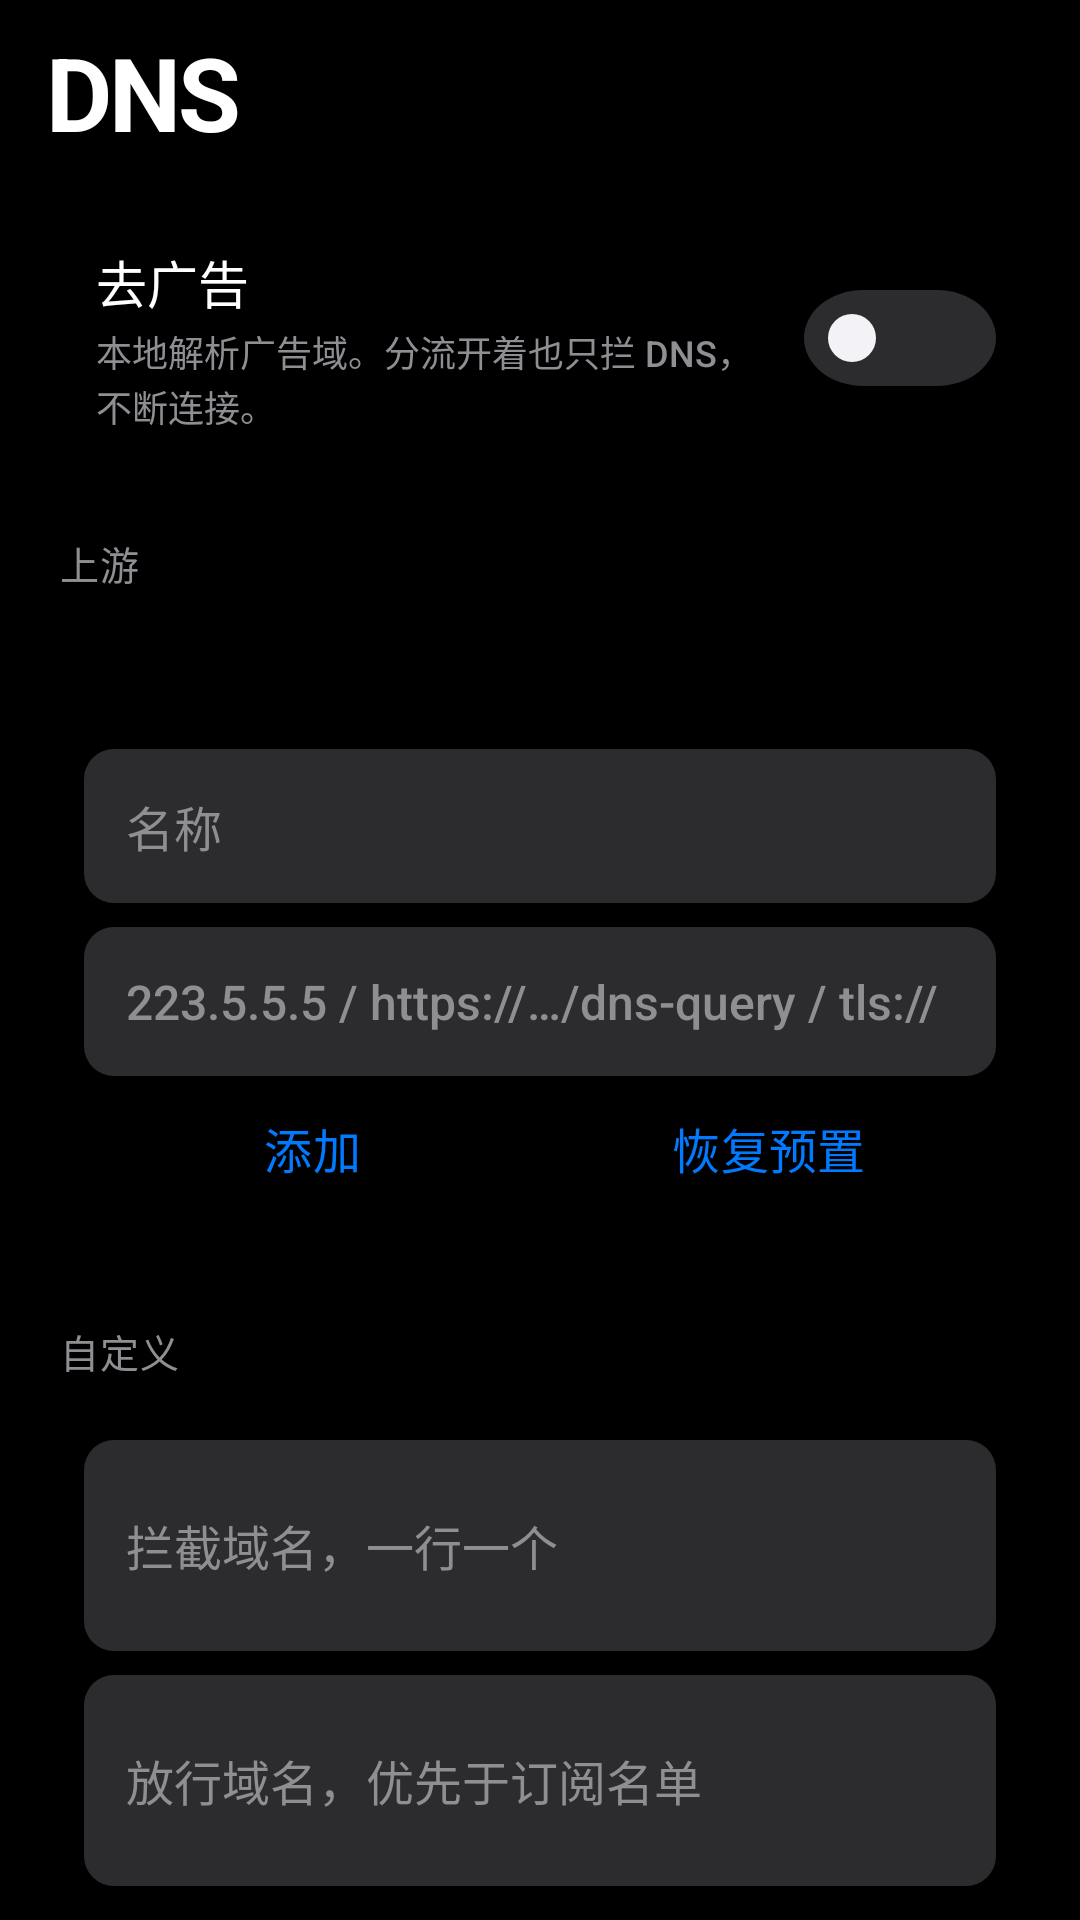

Android layout source for this screen:
<!-- AndroidManifest.xml: application theme Theme.Wuad -->
<!-- res/layout/frag_dns.xml -->
<?xml version="1.0" encoding="utf-8"?>
<androidx.core.widget.NestedScrollView xmlns:android="http://schemas.android.com/apk/res/android"
    android:layout_width="match_parent"
    android:layout_height="match_parent"
    android:background="@color/bg"
    android:fillViewport="true"
    android:overScrollMode="ifContentScrolls">

    <LinearLayout
        android:layout_width="match_parent"
        android:layout_height="wrap_content"
        android:orientation="vertical"
        android:paddingStart="16dp"
        android:paddingEnd="16dp"
        android:paddingTop="8dp"
        android:paddingBottom="36dp">

        <TextView
            style="@style/Wuad.PageTitle"
            android:text="DNS" />

        <LinearLayout
            style="@style/Wuad.SwitchRow"
            android:layout_marginTop="16dp">
            <LinearLayout style="@style/Wuad.SwitchBody">
                <TextView style="@style/Wuad.SwitchTitle" android:text="去广告" />
                <TextView style="@style/Wuad.SwitchSub" android:text="本地解析广告域。分流开着也只拦 DNS，不断连接。" />
            </LinearLayout>
            <com.google.android.material.switchmaterial.SwitchMaterial
                android:id="@+id/swDns"
                android:layout_width="wrap_content"
                android:layout_height="wrap_content" />
        </LinearLayout>

        <TextView
            style="@style/Wuad.Section"
            android:text="上游" />

        <TextView
            android:id="@+id/dnsNow"
            style="@style/Wuad.Caption"
            android:layout_marginTop="0dp"
            android:paddingBottom="8dp" />

        <LinearLayout
            android:id="@+id/dnsList"
            android:layout_width="match_parent"
            android:layout_height="wrap_content"
            android:orientation="vertical" />

        <LinearLayout
            android:layout_width="match_parent"
            android:layout_height="wrap_content"
            android:layout_marginTop="8dp"
            android:background="@drawable/bg_card"
            android:orientation="vertical"
            android:padding="12dp">
            <EditText
                android:id="@+id/dnsNewName"
                style="@style/Wuad.Field"
                android:layout_marginTop="0dp"
                android:hint="名称" />
            <EditText
                android:id="@+id/dnsNewUrl"
                style="@style/Wuad.Field"
                android:hint="223.5.5.5 / https://…/dns-query / tls://"
                android:inputType="textUri" />
            <LinearLayout
                android:layout_width="match_parent"
                android:layout_height="wrap_content"
                android:orientation="horizontal">
                <Button
                    android:id="@+id/btnDnsAdd"
                    style="@style/Wuad.RowBtn"
                    android:layout_width="0dp"
                    android:layout_weight="1"
                    android:text="添加" />
                <Button
                    android:id="@+id/btnDnsRestore"
                    style="@style/Wuad.RowBtn"
                    android:layout_width="0dp"
                    android:layout_weight="1"
                    android:text="恢复预置" />
            </LinearLayout>
        </LinearLayout>

        <TextView
            style="@style/Wuad.Section"
            android:text="自定义" />

        <LinearLayout
            android:layout_width="match_parent"
            android:layout_height="wrap_content"
            android:background="@drawable/bg_card"
            android:orientation="vertical"
            android:padding="12dp">
            <EditText
                android:id="@+id/customBlock"
                style="@style/Wuad.Field"
                android:layout_marginTop="0dp"
                android:hint="拦截域名，一行一个"
                android:inputType="textMultiLine"
                android:minLines="2" />
            <EditText
                android:id="@+id/customAllow"
                style="@style/Wuad.Field"
                android:hint="放行域名，优先于订阅名单"
                android:inputType="textMultiLine"
                android:minLines="2" />
            <Button
                android:id="@+id/btnSaveCustom"
                style="@style/Wuad.RowBtn"
                android:text="保存" />
        </LinearLayout>

        <TextView
            style="@style/Wuad.Section"
            android:text="应用" />

        <LinearLayout
            android:layout_width="match_parent"
            android:layout_height="wrap_content"
            android:background="@drawable/bg_card"
            android:orientation="vertical">
            <Button
                android:id="@+id/btnIgnoreApps"
                style="@style/Wuad.NavRow"
                android:text="不启用的应用" />
        </LinearLayout>
        <TextView
            android:id="@+id/ignoreHint"
            style="@style/Wuad.Caption" />

        <TextView
            style="@style/Wuad.Section"
            android:text="过滤订阅" />

        <TextView
            android:id="@+id/subHint"
            style="@style/Wuad.Caption"
            android:layout_marginTop="0dp"
            android:paddingBottom="8dp"
            android:text="多份合并过滤。AdRules 默认关，打开后点下面更新。" />

        <LinearLayout
            android:id="@+id/subList"
            android:layout_width="match_parent"
            android:layout_height="wrap_content"
            android:orientation="vertical" />

        <LinearLayout
            android:layout_width="match_parent"
            android:layout_height="wrap_content"
            android:layout_marginTop="8dp"
            android:background="@drawable/bg_card"
            android:orientation="vertical"
            android:padding="12dp">
            <EditText
                android:id="@+id/subNewName"
                style="@style/Wuad.Field"
                android:layout_marginTop="0dp"
                android:hint="名称，比如 AdRules" />
            <EditText
                android:id="@+id/subNewUrl"
                style="@style/Wuad.Field"
                android:hint="https://… 域名列表 / hosts / ||domain^"
                android:inputType="textUri" />
            <LinearLayout
                android:layout_width="match_parent"
                android:layout_height="wrap_content"
                android:orientation="horizontal">
                <Button
                    android:id="@+id/btnSubAdd"
                    style="@style/Wuad.RowBtn"
                    android:layout_width="0dp"
                    android:layout_weight="1"
                    android:text="添加订阅" />
                <Button
                    android:id="@+id/btnSubRestore"
                    style="@style/Wuad.RowBtn"
                    android:layout_width="0dp"
                    android:layout_weight="1"
                    android:text="恢复预置" />
            </LinearLayout>
        </LinearLayout>

        <TextView
            style="@style/Wuad.Section"
            android:text="规则" />

        <include
            android:id="@+id/rules"
            layout="@layout/include_rules"
            android:layout_width="match_parent"
            android:layout_height="wrap_content" />
    </LinearLayout>
</androidx.core.widget.NestedScrollView>
<!-- res/layout/include_rules.xml (included above) -->
<?xml version="1.0" encoding="utf-8"?>
<LinearLayout xmlns:android="http://schemas.android.com/apk/res/android"
    android:layout_width="match_parent"
    android:layout_height="match_parent"
    android:orientation="vertical">

    <TextView
        android:id="@+id/presetLine"
        style="@style/Wuad.Caption"
        android:layout_marginTop="0dp"
        android:paddingBottom="8dp" />

    <EditText
        android:id="@+id/url"
        style="@style/Wuad.Field"
        android:layout_marginTop="0dp"
        android:hint="预置订阅地址"
        android:inputType="textUri" />

    <LinearLayout
        android:layout_width="match_parent"
        android:layout_height="wrap_content"
        android:layout_marginTop="4dp"
        android:orientation="horizontal">
        <Button
            android:id="@+id/btnSaveUrl"
            style="@style/Wuad.RowBtn"
            android:layout_width="0dp"
            android:layout_weight="1"
            android:text="保存地址" />
        <Button
            android:id="@+id/btnUpdate"
            style="@style/Wuad.RowBtn"
            android:layout_width="0dp"
            android:layout_weight="1"
            android:text="更新规则" />
    </LinearLayout>

    <LinearLayout
        android:layout_width="match_parent"
        android:layout_height="wrap_content"
        android:orientation="horizontal">
        <Button
            android:id="@+id/btnPreset"
            style="@style/Wuad.RowBtn"
            android:layout_width="0dp"
            android:layout_weight="1"
            android:text="停用预置" />
        <Button
            android:id="@+id/btnRestore"
            style="@style/Wuad.RowBtn"
            android:layout_width="0dp"
            android:layout_weight="1"
            android:text="恢复预置" />
    </LinearLayout>

    <TextView
        android:id="@+id/drill"
        android:layout_width="match_parent"
        android:layout_height="wrap_content"
        android:layout_marginTop="8dp"
        android:background="@drawable/bg_card"
        android:padding="14dp"
        android:text="← 返回应用列表"
        android:textColor="@color/accent"
        android:textSize="16sp"
        android:visibility="gone" />

    <EditText
        android:id="@+id/search"
        style="@style/Wuad.Field"
        android:hint="搜索" />

    <Button
        android:id="@+id/btnAdd"
        style="@style/Wuad.RowBtn"
        android:text="添加规则" />

    <androidx.recyclerview.widget.RecyclerView
        android:id="@+id/list"
        android:layout_width="match_parent"
        android:layout_height="wrap_content"
        android:layout_marginTop="4dp"
        android:clipToPadding="false"
        android:nestedScrollingEnabled="false"
        android:overScrollMode="never" />
</LinearLayout>
<!-- resources referenced by this layout -->
<resources>
  <color name="accent">#007AFF</color>
  <color name="bg">#000000</color>
  <style name="Wuad.Caption">
          <item name="android:layout_width">match_parent</item>
          <item name="android:layout_height">wrap_content</item>
          <item name="android:layout_marginTop">6dp</item>
          <item name="android:paddingStart">4dp</item>
          <item name="android:paddingEnd">4dp</item>
          <item name="android:textColor">@color/muted</item>
          <item name="android:textSize">12sp</item>
          <item name="android:lineSpacingExtra">2dp</item>
      </style>
  <style name="Wuad.Field">
          <item name="android:layout_width">match_parent</item>
          <item name="android:layout_height">wrap_content</item>
          <item name="android:layout_marginTop">8dp</item>
          <item name="android:background">@drawable/bg_input</item>
          <item name="android:padding">14dp</item>
          <item name="android:textColor">@color/text</item>
          <item name="android:textColorHint">@color/muted</item>
          <item name="android:textSize">16sp</item>
      </style>
  <style name="Wuad.PageTitle">
          <item name="android:layout_width">match_parent</item>
          <item name="android:layout_height">wrap_content</item>
          <item name="android:textColor">@color/text</item>
          <item name="android:textSize">34sp</item>
          <item name="android:textStyle">bold</item>
          <item name="android:letterSpacing">-0.03</item>
          <item name="android:fontFamily">sans-serif</item>
      </style>
  <style name="Wuad.SwitchBody">
          <item name="android:layout_width">0dp</item>
          <item name="android:layout_height">wrap_content</item>
          <item name="android:layout_weight">1</item>
          <item name="android:orientation">vertical</item>
          <item name="android:paddingEnd">12dp</item>
      </style>
  <style name="Wuad.SwitchSub">
          <item name="android:layout_width">wrap_content</item>
          <item name="android:layout_height">wrap_content</item>
          <item name="android:layout_marginTop">2dp</item>
          <item name="android:textColor">@color/muted</item>
          <item name="android:textSize">12sp</item>
          <item name="android:lineSpacingExtra">1dp</item>
      </style>
  <style name="Wuad.SwitchTitle">
          <item name="android:layout_width">wrap_content</item>
          <item name="android:layout_height">wrap_content</item>
          <item name="android:textColor">@color/text</item>
          <item name="android:textSize">17sp</item>
          <item name="android:fontFamily">sans-serif</item>
      </style>
  <color name="muted">#8E8E93</color>
  <!-- drawable bg_input (drawable) -->
  <?xml version="1.0" encoding="utf-8"?>
  <shape xmlns:android="http://schemas.android.com/apk/res/android" android:shape="rectangle">
      <solid android:color="@color/card_hi" />
      <corners android:radius="10dp" />
  </shape>
  <color name="text">#FFFFFF</color>
  <color name="accent_soft">#1A3A66</color>
  <color name="on_accent">#FFFFFF</color>
  <color name="card">#1C1C1E</color>
  <color name="card_hi">#2C2C2E</color>
  <color name="line">#3A3A3C</color>
  <style name="Wuad.Switch" parent="Widget.Material3.CompoundButton.MaterialSwitch">
          <item name="thumbTint">@color/switch_thumb</item>
          <item name="trackTint">@color/switch_track</item>
          <item name="android:colorControlActivated">@color/success</item>
      </style>
  <style name="Wuad.Radio" parent="Widget.Material3.CompoundButton.RadioButton">
          <item name="buttonTint">@color/accent</item>
          <item name="android:textColor">@color/text</item>
          <item name="android:minHeight">40dp</item>
      </style>
  <color name="success">#34C759</color>
</resources>
